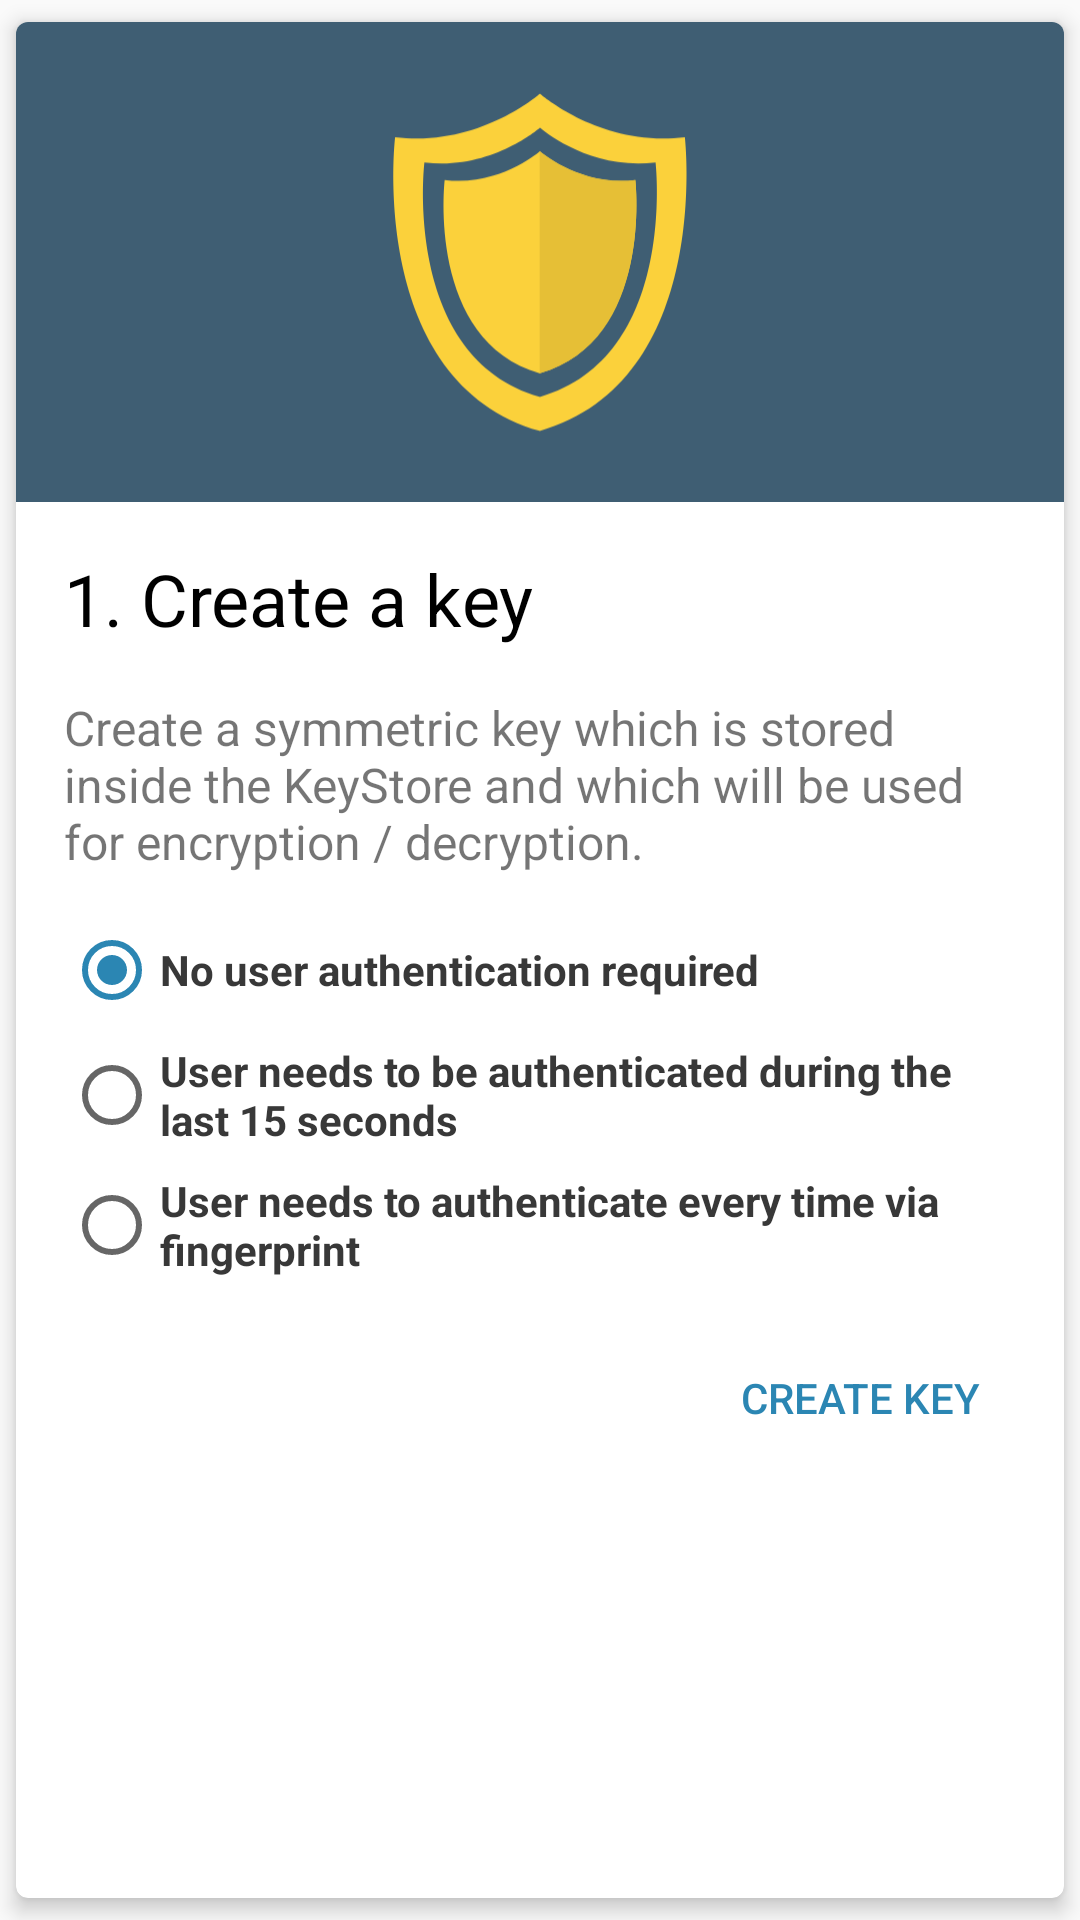

Android layout source for this screen:
<!-- AndroidManifest.xml: application theme AppTheme -->
<!-- res/layout/card_create_key.xml -->
<?xml version="1.0" encoding="utf-8"?>
<android.support.v7.widget.CardView xmlns:android="http://schemas.android.com/apk/res/android"
    xmlns:app="http://schemas.android.com/apk/res-auto"
    android:layout_width="match_parent"
    android:layout_height="wrap_content"
    app:cardCornerRadius="4dp"
    app:cardElevation="4dp"
    app:cardUseCompatPadding="true">

    <LinearLayout
        android:layout_width="match_parent"
        android:layout_height="match_parent"
        android:animateLayoutChanges="true"
        android:orientation="vertical">

        <ImageView
            android:layout_width="match_parent"
            android:layout_height="160dp"
            android:scaleType="centerCrop"
            android:src="@drawable/card_header_key" />

        <LinearLayout
            android:layout_width="match_parent"
            android:layout_height="match_parent"
            android:animateLayoutChanges="true"
            android:orientation="vertical"
            android:padding="16dp">

            <TextView
                android:layout_width="match_parent"
                android:layout_height="wrap_content"
                android:text="@string/card_create_key_title"
                android:textColor="@android:color/black"
                android:textSize="24sp" />

            <TextView
                android:layout_width="match_parent"
                android:layout_height="wrap_content"
                android:layout_marginTop="16dp"
                android:text="@string/card_create_key_description"
                android:textSize="16sp" />

            <RadioGroup
                android:layout_width="match_parent"
                android:layout_height="wrap_content"
                android:layout_marginTop="16dp">

                <RadioButton
                    android:id="@+id/radioNoAuth"
                    android:layout_width="match_parent"
                    android:layout_height="wrap_content"
                    android:layout_marginBottom="8dp"
                    android:checked="true"
                    android:text="@string/card_create_key_opt_no_auth"
                    android:textColor="@color/grey"
                    android:textStyle="bold" />

                <RadioButton
                    android:id="@+id/radioAuthTimespan"
                    android:layout_width="match_parent"
                    android:layout_height="wrap_content"
                    android:layout_marginBottom="8dp"
                    android:text="@string/card_create_key_opt_auth_time"
                    android:textColor="@color/grey"
                    android:textStyle="bold" />

                <RadioButton
                    android:id="@+id/radioAuthFingerprint"
                    android:layout_width="match_parent"
                    android:layout_height="wrap_content"
                    android:text="@string/card_create_key_opt_auth_fingerprint"
                    android:textColor="@color/grey"
                    android:textStyle="bold" />
            </RadioGroup>

            <LinearLayout
                android:layout_width="match_parent"
                android:layout_height="wrap_content"
                android:layout_marginTop="16dp"
                android:orientation="horizontal">

                <TextView
                    android:id="@+id/textViewSuccess"
                    android:layout_width="0dp"
                    android:layout_height="match_parent"
                    android:layout_weight="1"
                    android:gravity="center_vertical"
                    android:text="@string/card_create_key_success"
                    android:visibility="invisible" />

                <Button
                    android:id="@+id/buttonCreateKey"
                    style="@style/Widget.AppCompat.Button.Borderless"
                    android:layout_width="wrap_content"
                    android:layout_height="wrap_content"
                    android:layout_gravity="end"
                    android:text="@string/card_create_key_action"
                    android:textColor="@color/colorAccent" />

            </LinearLayout>

        </LinearLayout>

    </LinearLayout>

</android.support.v7.widget.CardView>
<!-- resources referenced by this layout -->
<resources>
  <color name="colorAccent">#2b86b3</color>
  <color name="grey">#383838</color>
  <!-- drawable card_header_key (drawable) -->
  <?xml version="1.0" encoding="utf-8"?>
  <vector xmlns:android="http://schemas.android.com/apk/res/android"
      android:width="600dp"
      android:height="400dp"
      android:viewportWidth="600"
      android:viewportHeight="400">
  
      <path
          android:fillColor="#3f5e73"
          android:pathData="M 0 0 H 600 V 400 H 0 V 0 Z" />
      <path
          android:fillColor="#fbd13b"
          android:pathData="M299.887,277.011c79.265,-22.565 66.286,-134.197 66.286,-134.197c-36.946,4.618
  -64.212,-18.172 -66.173,-19.86c-0.075,-0.063 -27.811,24.655 -66.173,19.86c0,0
  -12.976,111.667 66.286,134.231l-0.226,-0.034ZM300.14,296.57c-99.35,-28.284
  -83.086,-168.25 -83.086,-168.25c48.086,6.012 82.854,-24.972
  82.946,-24.89c2.457,2.114 36.634,30.68 82.946,24.89c0,0 16.264,139.921
  -83.086,168.208l0.28,0.042Z" />
      <path
          android:fillColor="#fbd13b"
          android:pathData="M299.907,263.515c65.376,-18.613 54.675,-110.68 54.675,-110.68c-30.475,3.809
  -52.963,-14.99 -54.581,-16.381c-0.063,-0.051 -22.938,20.335 -54.579,16.381c0,0
  -10.701,92.099 54.671,110.711l-0.186,-0.031Z" />
      <path
          android:fillColor="#e6bf36"
          android:pathData="M300.093,200.023c-0.045,-0.013 -0.092,-0.031 -0.142,-0.046c-0.013,0.008
  -0.028,0.011 -0.044,0.015l0.186,0.031Z" />
      <path
          android:fillColor="#e6bf36"
          android:pathData="M354.582,152.857c-30.475,3.81 -52.959,-14.988 -54.575,-16.381c-0.002,-0.001
  -0.189,0.06 -0.189,0.157l0,126.847c0,0.013 0.091,0.031 0.14,0.044c65.325,-18.641
  54.624,-110.667 54.624,-110.667" />
  </vector>
  <string name="card_create_key_action">Create key</string>
  <string name="card_create_key_description">Create a symmetric key which is stored inside the KeyStore and which will be used for encryption / decryption.</string>
  <string name="card_create_key_opt_auth_fingerprint">User needs to authenticate every time via fingerprint</string>
  <string name="card_create_key_opt_auth_time">User needs to be authenticated during the last 15 seconds</string>
  <string name="card_create_key_opt_no_auth">No user authentication required</string>
  <string name="card_create_key_success">✓ Key successfully created!</string>
  <string name="card_create_key_title">1. Create a key</string>
  <style name="AppTheme" parent="Theme.AppCompat.Light.DarkActionBar">
          <item name="colorPrimary">@color/colorPrimary</item>
          <item name="colorPrimaryDark">@color/colorPrimaryDark</item>
          <item name="colorAccent">@color/colorAccent</item>
  
          <item name="android:dialogTheme">@style/AppDialogTheme</item>
      </style>
  <color name="colorPrimary">#339ED3</color>
  <color name="colorPrimaryDark">#2b86b3</color>
  <style name="AppDialogTheme" parent="Theme.AppCompat.Light.Dialog">
          <item name="android:windowNoTitle">false</item>
          <item name="android:windowFullscreen">false</item>
          <item name="android:windowIsFloating">true</item>
          <item name="android:windowCloseOnTouchOutside">true</item>
      </style>
</resources>
